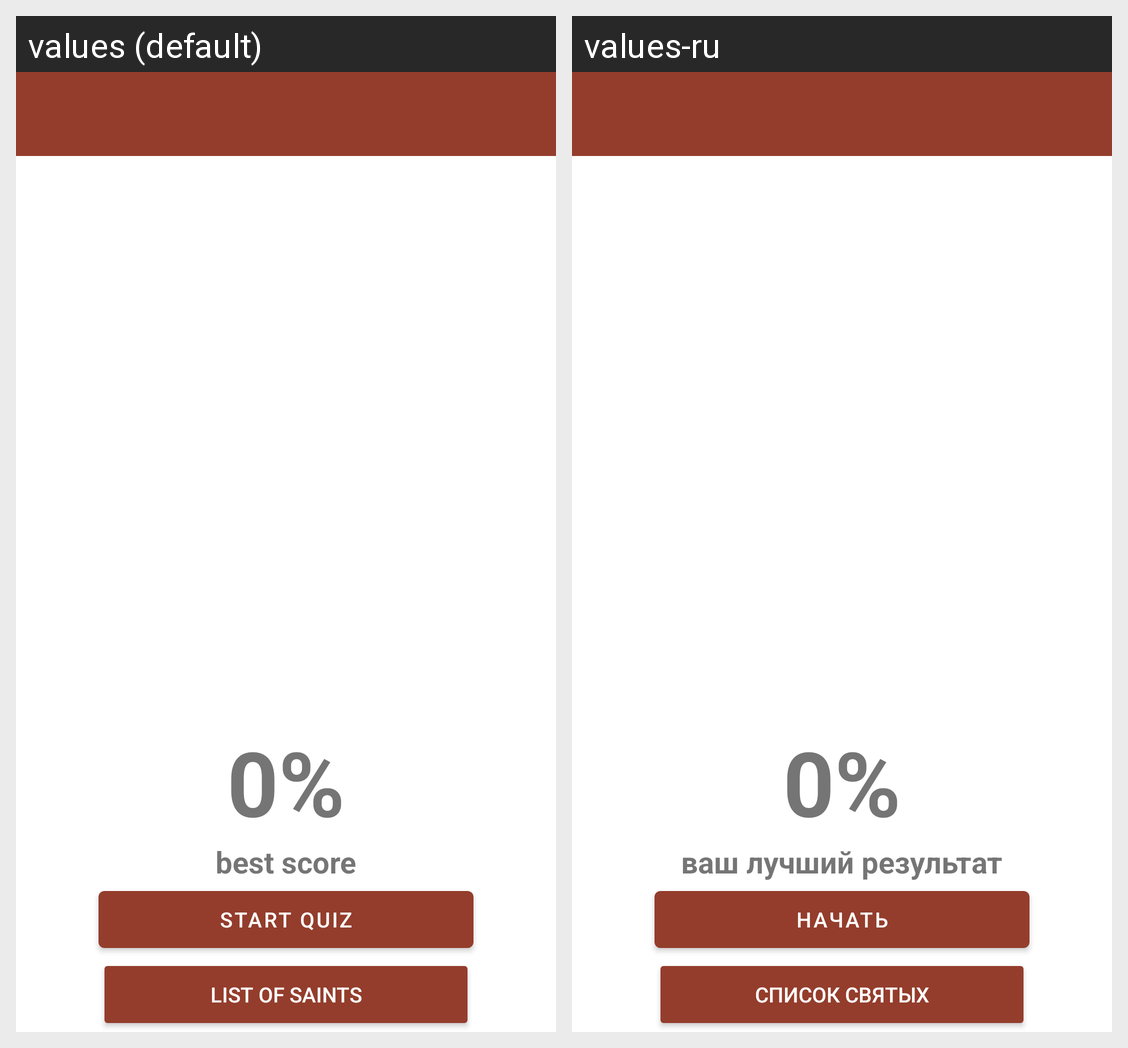

The Android screen above is rendered under two locales of the same app. Produce the string resources it draws, with the default and per-locale values.
Android screen res/layout/activity_main_old.xml rendered under 2 locales, left to right: values (default), values-ru. Device: Nexus 5 (rendered at 1080×1920; each locale shown at half size, 540×960, under a caption strip naming it); theme AppTheme.
Strings drawn on this screen, with the default value and each locale's value (text and hints the layout hard-codes, and strings that could not be matched under every locale, appear in the picture but are not listed):

default_high_score_value
  values: 0%
  values-ru: 0%  [not translated; the default value is used]

high_score
  values: best score
  values-ru: ваш лучший результат

button_start
  values: Start quiz
  values-ru: Начать

button_info
  values: List of Saints
  values-ru: Список святых
